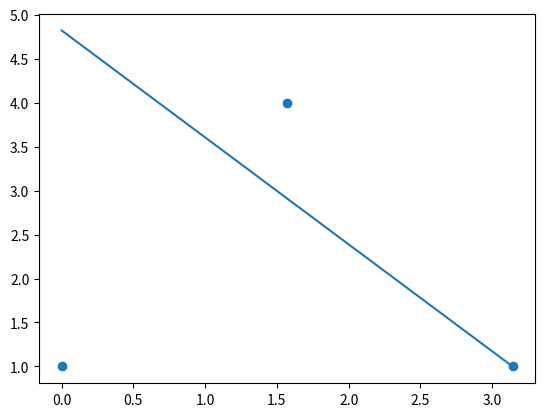

The matplotlib source for this figure:
import numpy as np

def poly(x, y):
    
    # Grau
    n = len(x) - 1

    A = []
    B = y

    # Constroi todas as linhas da matrix A
    for xi in x:
        row = [1]
        for j in range(1, n + 1):
            row.append(xi ** j)
        A.append(row)
    return np.linalg.solve(A,y)

def func_poly(x, coeffs):
    first = coeffs[0]
    return first + sum([ai * x ** j for j, ai in enumerate(coeffs[1:])])


if __name__ == '__main__':

    # Exemplo 1
    x = [1, 2, 3]
    y = [1, 4 ,1]

    # Exemplo 2
    x = [0, np.pi / 2, np.pi]

    coeffs = poly(x, y)
    print(coeffs)

    def p(x):
        return func_poly(x, coeffs)

    # visualização
    import matplotlib.pyplot as plt

    plt.scatter(x,y)

    t = np.linspace(min(x), max(x), 200)
    pt = [p(ti) for ti in t]


    plt.plot(t, pt)
    plt.savefig('interp.png')
